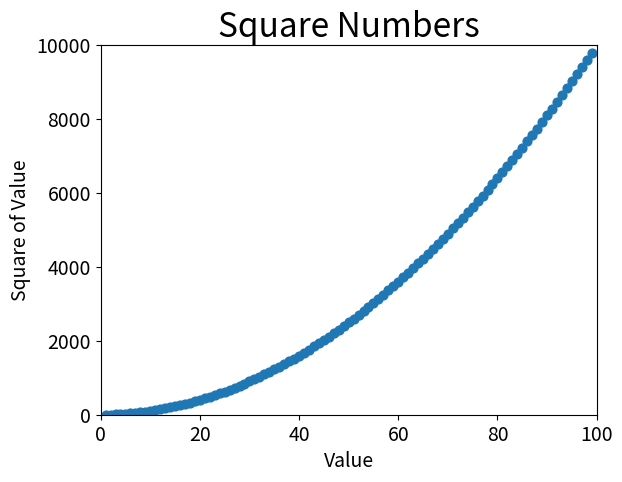

Recreate this plot in Python.
import matplotlib.pyplot as plt
x_values = list(range(1, 100))
y_values = [x**2 for x in x_values]
#plt.plot(x_values, y_values)
plt.scatter(x_values, y_values, s=40)
# Set chart title and label axes.
plt.title("Square Numbers", fontsize=24)
plt.xlabel("Value", fontsize=14)
plt.ylabel("Square of Value", fontsize=14)
# Set the range for each axis.
plt.axis([0, 100, 0, 10001])
# Set size of tick labels.
plt.tick_params(axis='both', labelsize=14)
plt.show()
